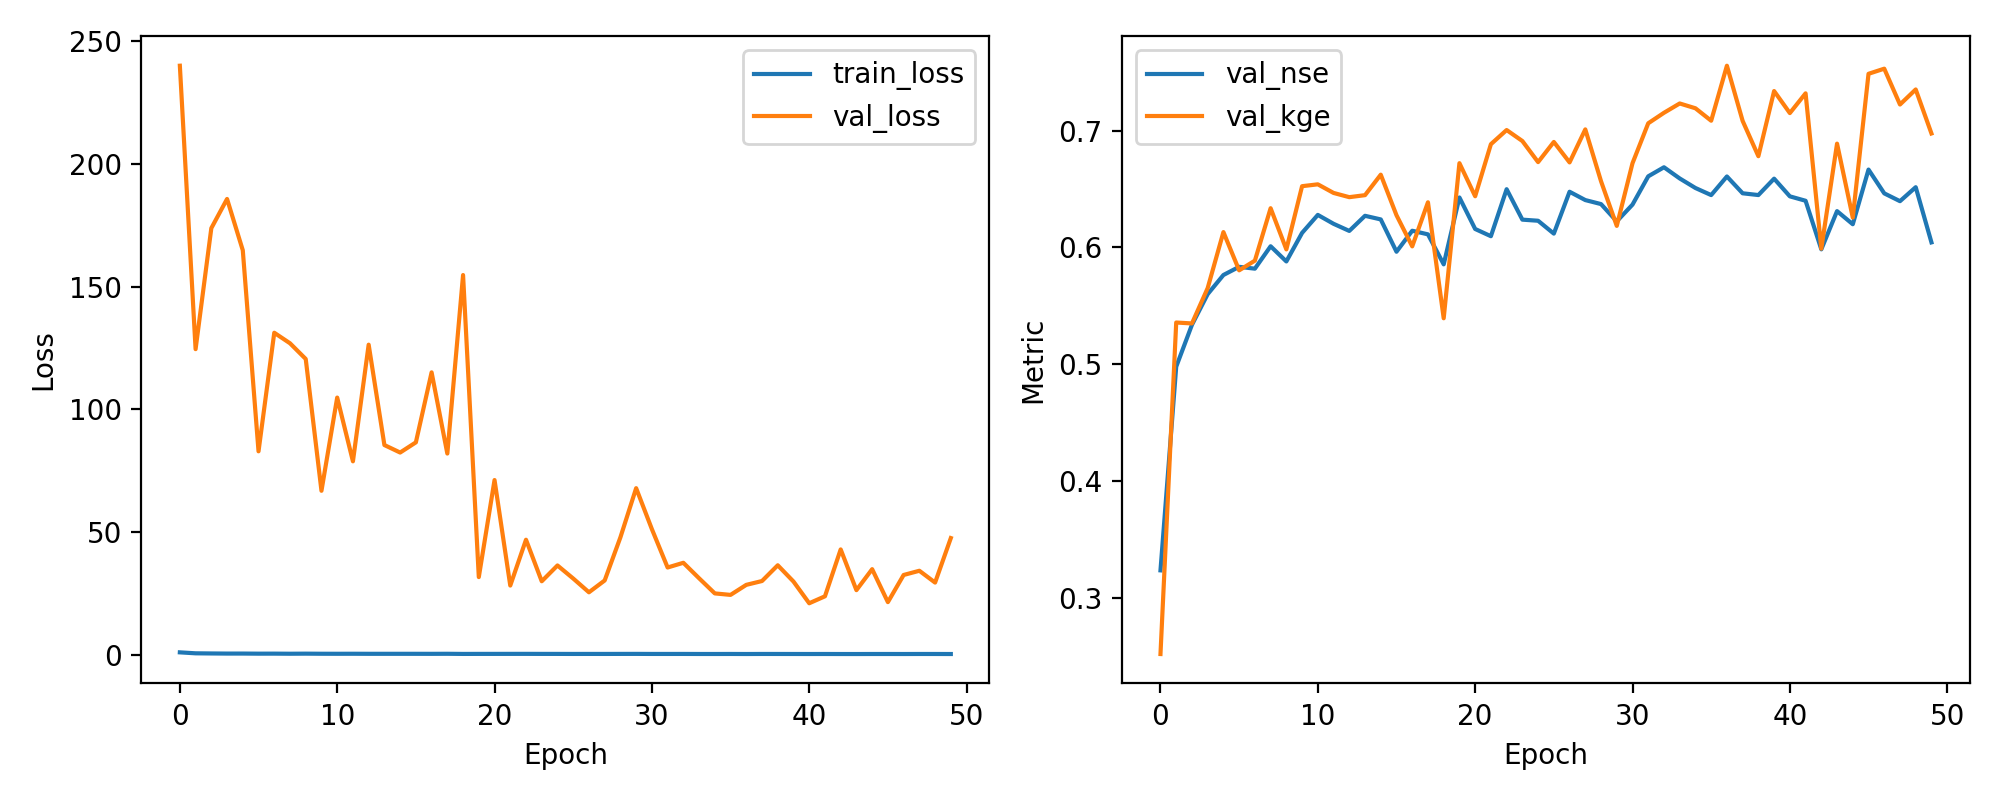

The file beside this chart, header and first rows:
epoch, train_loss, val_loss, val_nse, val_kge
1, 0.9197, 240, 0.3238, 0.2522
2, 0.5276, 124.5, 0.498, 0.5358
3, 0.4664, 173.8, 0.5338, 0.535
4, 0.4202, 185.7, 0.5601, 0.5653
5, 0.4248, 164.8, 0.5764, 0.6132
6, 0.3832, 82.86, 0.5834, 0.5804
7, 0.3939, 131.2, 0.5819, 0.5887
8, 0.3552, 126.9, 0.601, 0.6336
9, 0.3884, 120.5, 0.588, 0.5984
10, 0.3487, 66.77, 0.6125, 0.6524
11, 0.3358, 104.8, 0.6279, 0.654
12, 0.3478, 78.78, 0.6202, 0.6466
13, 0.3258, 126.3, 0.6142, 0.643
14, 0.3252, 85.41, 0.6271, 0.6448
15, 0.3262, 82.36, 0.624, 0.6623
16, 0.3236, 86.51, 0.5964, 0.6276
17, 0.3149, 115, 0.6143, 0.6009
18, 0.3359, 81.95, 0.6112, 0.6387
19, 0.2785, 154.7, 0.5856, 0.5394
20, 0.2916, 31.6, 0.6428, 0.6721
21, 0.2959, 71.14, 0.6158, 0.6438
22, 0.302, 28.14, 0.6096, 0.6883
23, 0.3063, 46.83, 0.6498, 0.7005
24, 0.29, 29.89, 0.6238, 0.6911
25, 0.2866, 36.34, 0.6229, 0.673
26, 0.2715, 31.02, 0.6118, 0.6903
27, 0.2792, 25.4, 0.6477, 0.6728
28, 0.2741, 30.22, 0.6405, 0.701
29, 0.2869, 47.8, 0.6371, 0.6566
30, 0.2958, 67.84, 0.6223, 0.6185
31, 0.2715, 51.15, 0.6367, 0.672
32, 0.2696, 35.51, 0.6609, 0.7062
33, 0.2746, 37.43, 0.6686, 0.7152
34, 0.2561, 31.11, 0.659, 0.7232
35, 0.2533, 24.94, 0.6509, 0.7191
36, 0.2653, 24.34, 0.6448, 0.7084
37, 0.2451, 28.43, 0.6607, 0.7555
38, 0.2667, 29.99, 0.6463, 0.7083
39, 0.2614, 36.41, 0.6448, 0.6781
40, 0.2545, 29.78, 0.6589, 0.7338
41, 0.2455, 20.93, 0.6437, 0.7149
42, 0.2537, 23.77, 0.6399, 0.7318
43, 0.2413, 42.87, 0.5984, 0.599
44, 0.2367, 26.28, 0.6311, 0.6888
45, 0.2522, 34.82, 0.6199, 0.6256
46, 0.2523, 21.39, 0.6666, 0.7486
47, 0.244, 32.46, 0.6463, 0.7529
48, 0.259, 34.17, 0.6396, 0.7223
49, 0.2557, 29.35, 0.6516, 0.7352
50, 0.2419, 47.5, 0.6043, 0.6975
